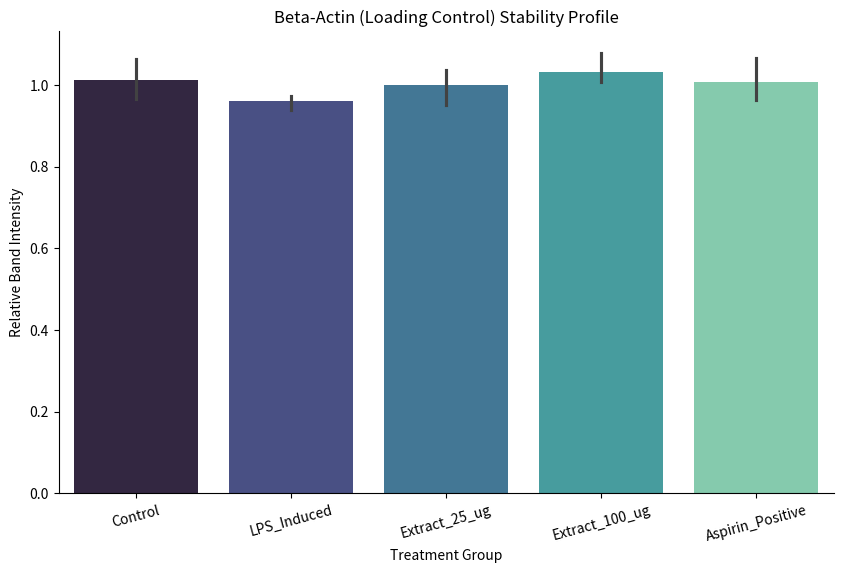
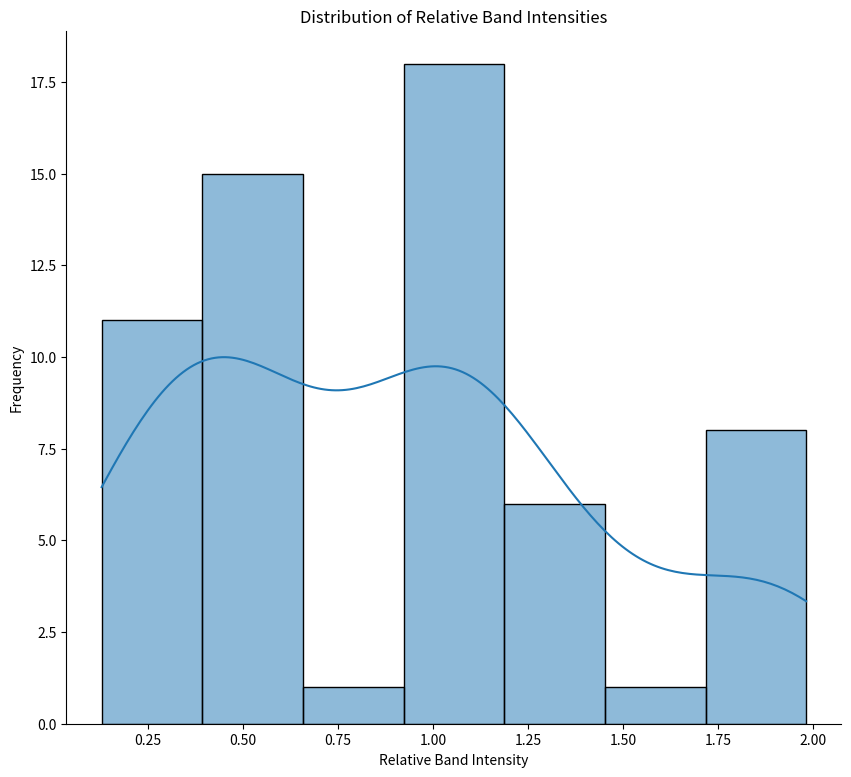
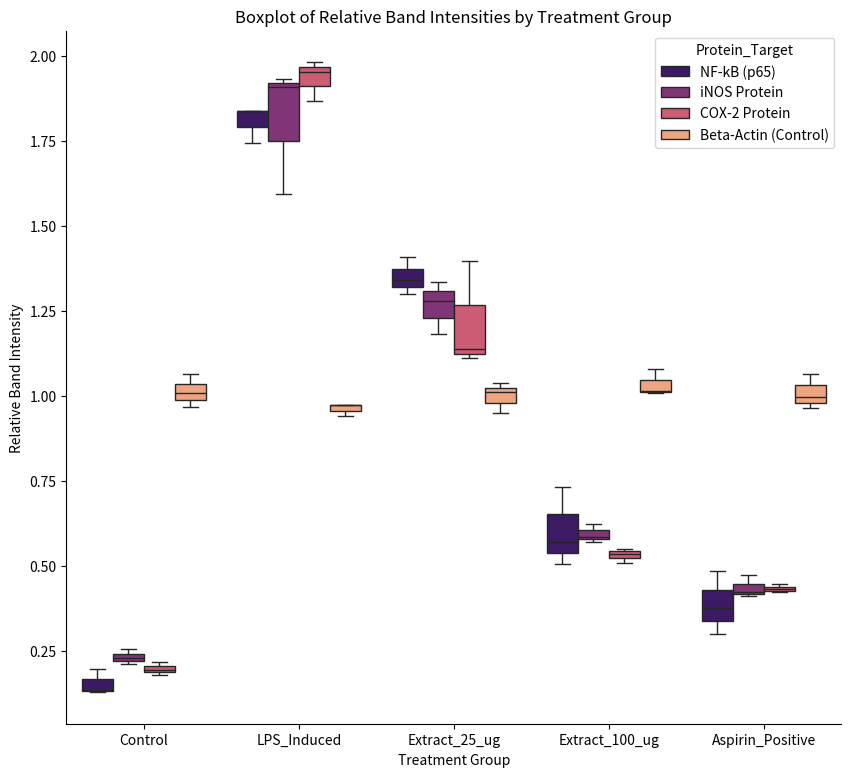
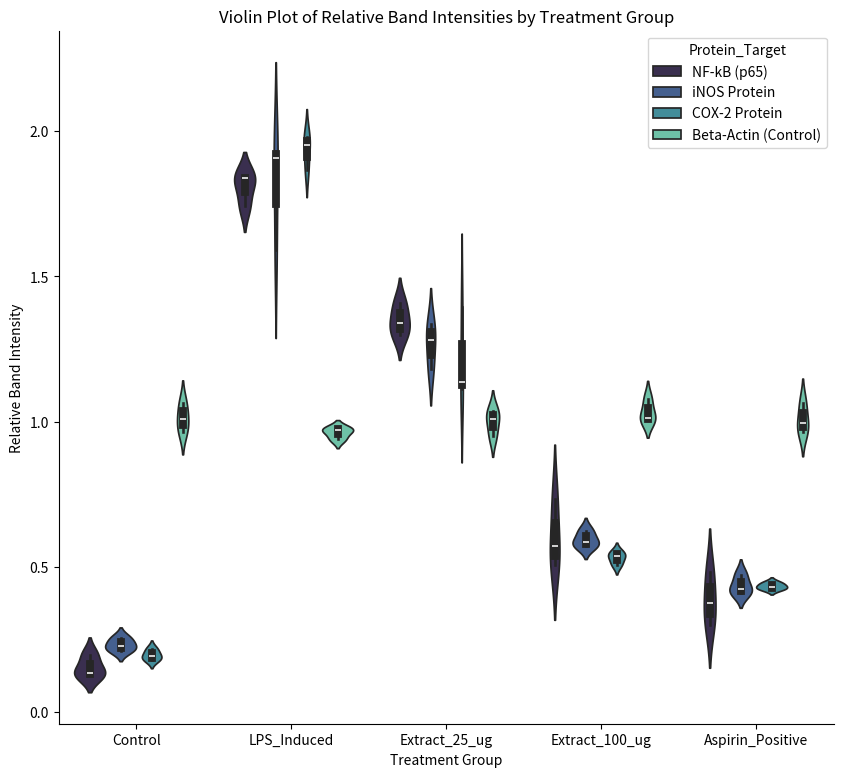
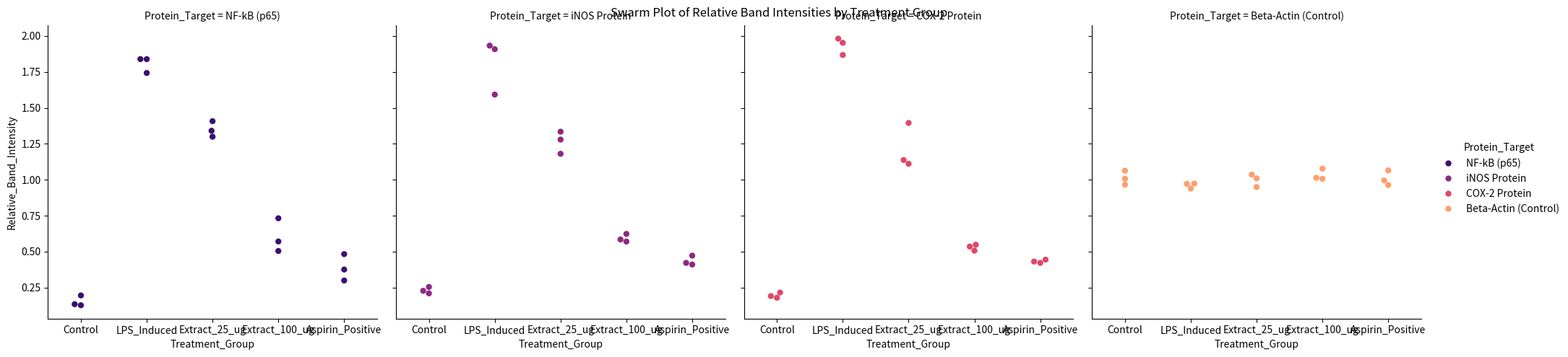

Python code for these plots, in order:
# -*- coding: utf-8 -*-
"""Untitled48.ipynb

Automatically generated by Colab.

Original file is located at
    https://colab.research.google.com/drive/1pJK_JAvjAmICnHYwgG3cy6JQgNXb7qv2
"""

"""
WESTERN BLOT DENSITOMETRY PROFILING & PROTEIN EXPRESSION - DAY 35
Focus: Housekeeping Control Stability, Band Intensity Distributions, and Swarm Faceting
Project: Dose-Dependent Knockdown Efficacy of Extracts vs. Aspirin Positive Control
"""
import pandas as pd
import numpy as np
import seaborn as sns
import matplotlib.pyplot as plt

np.random.seed(55)
# ==========================================
# SECTION 1: PROTEIN DENSITOMETRY GENERATION
# ==========================================
proteins = ['NF-kB (p65)', 'iNOS Protein', 'COX-2 Protein', 'Beta-Actin (Control)']
treatments = ['Control', 'LPS_Induced', 'Extract_25_ug', 'Extract_100_ug', 'Aspirin_Positive']
replicates = ['Bio_Rep1', 'Bio_Rep2', 'Bio_Rep3']

rows = []
for p in proteins:
    for t in treatments:
        for r in replicates:
            # Beta-Actin is the housekeeping loading control; it must remain stable across all lanes
            if p == 'Beta-Actin (Control)':
                intensity = np.random.normal(1.0, 0.05)
            else:
                if t == 'Control':
                    intensity = np.random.normal(0.2, 0.04) # Low baseline protein
                elif t == 'LPS_Induced':
                    intensity = np.random.normal(1.8, 0.15) # Intense protein expression band
                elif t == 'Extract_25_ug':
                    intensity = np.random.normal(1.3, 0.12) # Slight suppression
                elif t == 'Extract_100_ug':
                    intensity = np.random.normal(0.6, 0.08) # Strong dose-dependent suppression
                elif t == 'Aspirin_Positive':
                    intensity = np.random.normal(0.4, 0.05) # Positive drug control knockdown

            rows.append({
                'Protein_Target': p,
                'Treatment_Group': t,
                'Replicate_ID': r,
                'Relative_Band_Intensity': max(0.01, intensity)
            })

df_protein = pd.DataFrame(rows)
print("Dataset 'df_protein' initialized successfully for your Wednesday session!")

# 1. Separate your figure setup
plt.figure(figsize=(10, 6))

# 2. Filter the data using Pandas brackets inside the data argument
sns.barplot(
    data=df_protein[df_protein["Protein_Target"] == "Beta-Actin (Control)"],
    x="Treatment_Group",
    y="Relative_Band_Intensity",
    palette="mako"
)

# 3. Add labels and clean up axes
plt.title("Beta-Actin (Loading Control) Stability Profile")
plt.ylabel("Relative Band Intensity")
plt.xlabel("Treatment Group")
plt.xticks(rotation=15) # Tilts your labels so they don't overlap

sns.despine()
plt.show() # Added parentheses to execute the plot display

# ==========================================
# SECTION 3: POPULATION DENSITY & DISPERSION
# ==========================================

# 3.1 Global Intensity Spread: Distribution Curve and Histogram
plt.figure(figsize=(10,9))
sns.histplot(data = df_protein, x = "Relative_Band_Intensity", kde = True, palette = "magma")
plt.title("Distribution of Relative Band Intensities")
plt.xlabel("Relative Band Intensity")
plt.ylabel("Frequency")
sns.despine()
plt.show()

# 3.2 Interquartile Range Auditing: Boxplot Grouping
plt.figure(figsize=(10,9))
sns.boxplot(data = df_protein, x = "Treatment_Group", y = "Relative_Band_Intensity", hue = "Protein_Target", palette = "magma")
plt.title("Boxplot of Relative Band Intensities by Treatment Group")
plt.xlabel("Treatment Group")
plt.ylabel("Relative Band Intensity")
sns.despine()
plt.show()

# 3.3 Probability Density Profiles: Violin Plots
plt.figure(figsize=(10,9))
sns.violinplot(data = df_protein, x = "Treatment_Group", y = "Relative_Band_Intensity", hue = "Protein_Target", palette = "mako")
plt.title("Violin Plot of Relative Band Intensities by Treatment Group")
plt.xlabel("Treatment Group")
plt.ylabel("Relative Band Intensity")
sns.despine()
plt.show()

# ==========================================
# SECTION 4: FACETED REPLICATE DISTRIBUTIONS
# ==========================================

# 4.1 Categorical Swarm Grid: Displaying exact individual replicate point clouds
g = sns.catplot(data = df_protein, x = "Treatment_Group", y = "Relative_Band_Intensity", hue = "Protein_Target", kind = "swarm", col = "Protein_Target", palette = "magma", size = 6)
g.fig.suptitle("Swarm Plot of Relative Band Intensities by Treatment Group")
sns.despine()
plt.show()
